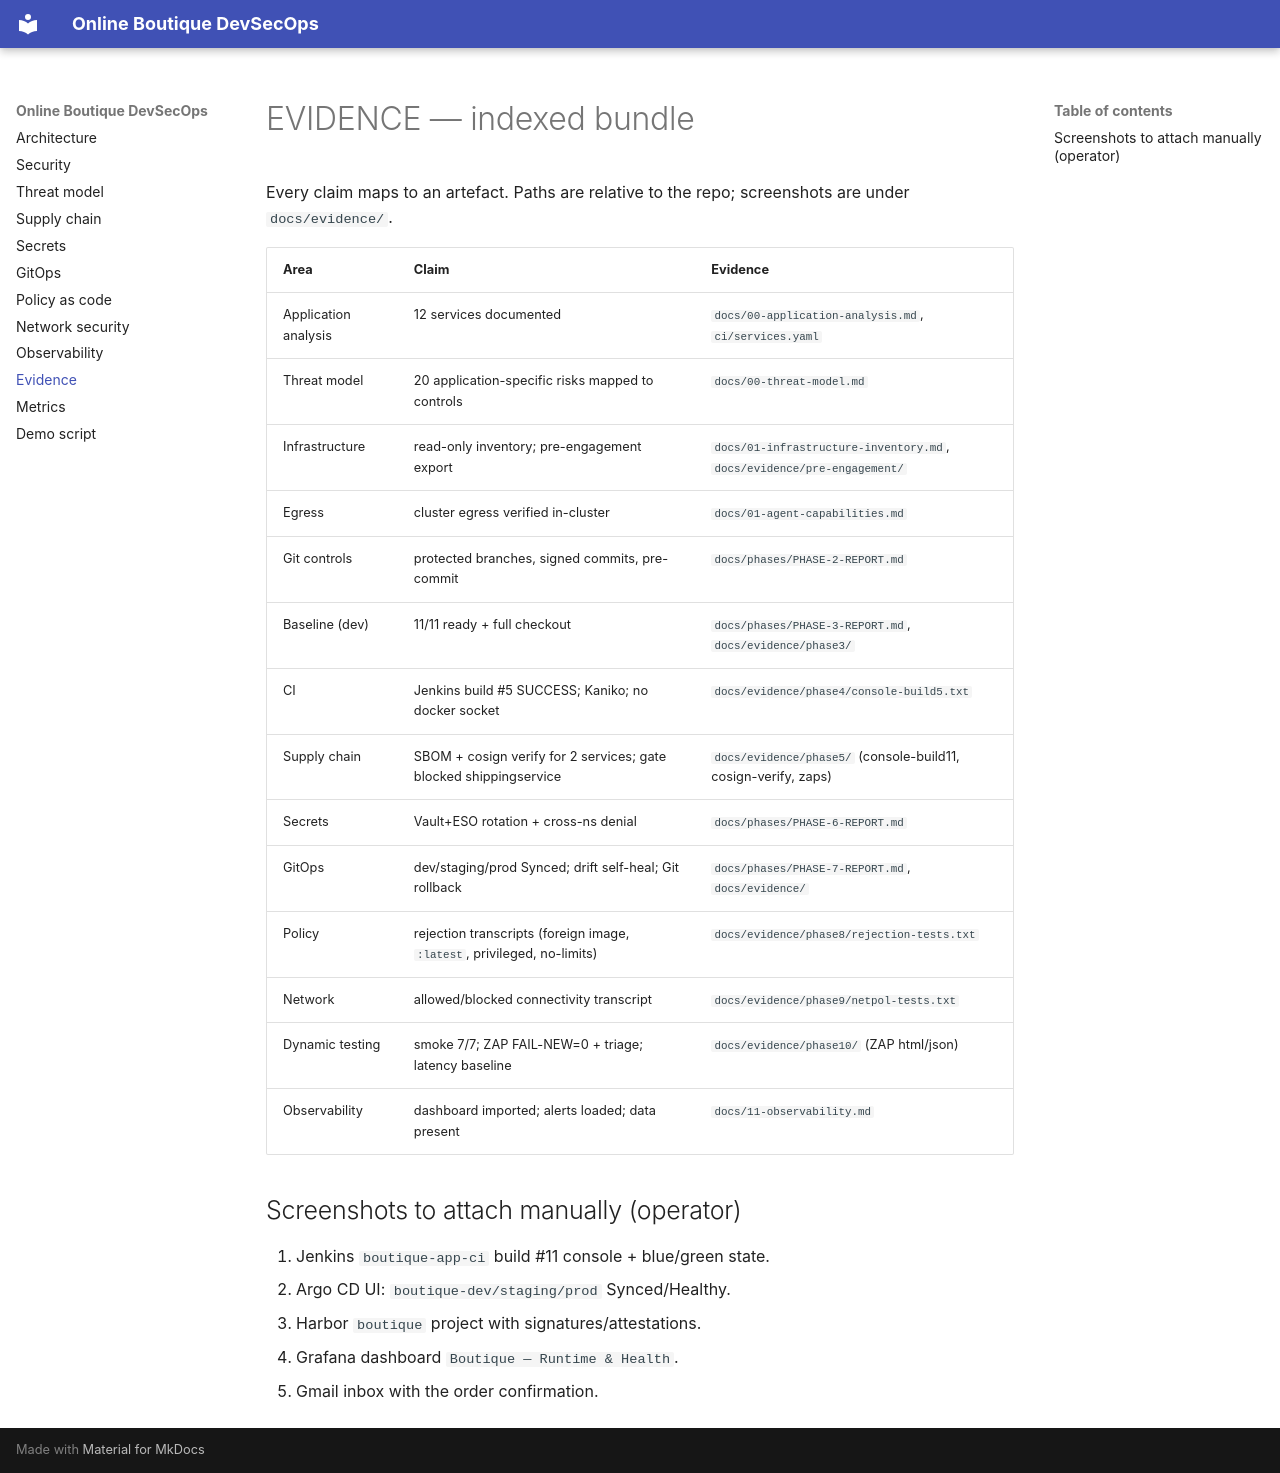

repository: Hephast0s/boutique-devsecops · page: EVIDENCE/index.html · generator: mkdocs

# EVIDENCE — indexed bundle

Every claim maps to an artefact. Paths are relative to the repo; screenshots are under `docs/evidence/`.

| Area | Claim | Evidence |
|---|---|---|
| Application analysis | 12 services documented | `docs/00-application-analysis.md`, `ci/services.yaml` |
| Threat model | 20 application-specific risks mapped to controls | `docs/00-threat-model.md` |
| Infrastructure | read-only inventory; pre-engagement export | `docs/01-infrastructure-inventory.md`, `docs/evidence/pre-engagement/` |
| Egress | cluster egress verified in-cluster | `docs/01-agent-capabilities.md` |
| Git controls | protected branches, signed commits, pre-commit | `docs/phases/PHASE-2-REPORT.md` |
| Baseline (dev) | 11/11 ready + full checkout | `docs/phases/PHASE-3-REPORT.md`, `docs/evidence/phase3/` |
| CI | Jenkins build #5 SUCCESS; Kaniko; no docker socket | `docs/evidence/phase4/console-build5.txt` |
| Supply chain | SBOM + cosign verify for 2 services; gate blocked shippingservice | `docs/evidence/phase5/` (console-build11, cosign-verify, zaps) |
| Secrets | Vault+ESO rotation + cross-ns denial | `docs/phases/PHASE-6-REPORT.md` |
| GitOps | dev/staging/prod Synced; drift self-heal; Git rollback | `docs/phases/PHASE-7-REPORT.md`, `docs/evidence/` |
| Policy | rejection transcripts (foreign image, `:latest`, privileged, no-limits) | `docs/evidence/phase8/rejection-tests.txt` |
| Network | allowed/blocked connectivity transcript | `docs/evidence/phase9/netpol-tests.txt` |
| Dynamic testing | smoke 7/7; ZAP FAIL-NEW=0 + triage; latency baseline | `docs/evidence/phase10/` (ZAP html/json) |
| Observability | dashboard imported; alerts loaded; data present | `docs/11-observability.md` |

## Screenshots to attach manually (operator)

1. Jenkins `boutique-app-ci` build #11 console + blue/green state.
2. Argo CD UI: `boutique-dev/staging/prod` Synced/Healthy.
3. Harbor `boutique` project with signatures/attestations.
4. Grafana dashboard `Boutique — Runtime & Health`.
5. Gmail inbox with the order confirmation.
